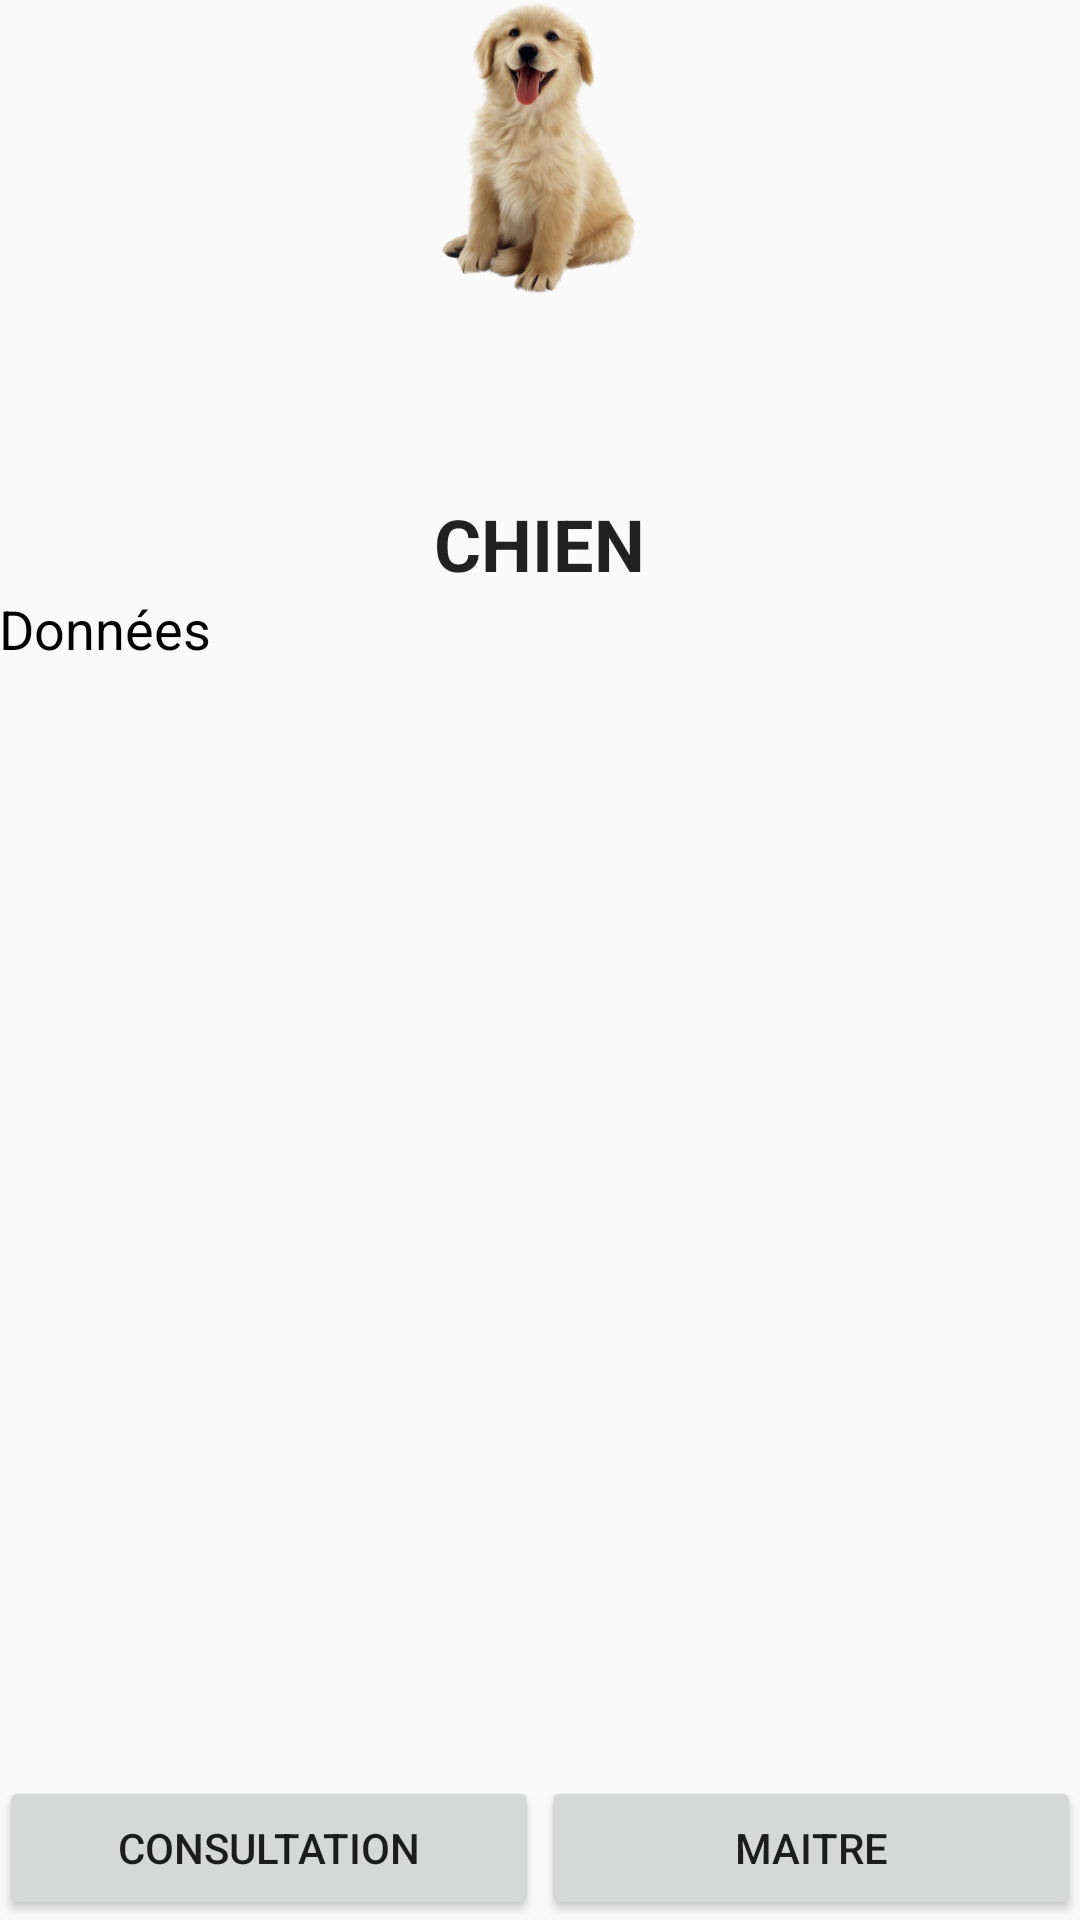

Here is an Android app screen rendered from its layout file. Give the layout XML and the strings, colors and styles it references.
<!-- AndroidManifest.xml: application theme AppTheme -->
<!-- res/layout/activity_activite_chien.xml -->
<?xml version="1.0" encoding="utf-8"?>
<RelativeLayout xmlns:android="http://schemas.android.com/apk/res/android"
    xmlns:app="http://schemas.android.com/apk/res-auto"
    xmlns:tools="http://schemas.android.com/tools"
    android:layout_width="match_parent"
    android:layout_height="match_parent"
    android:paddingBottom="@dimen/activity_vertical_margin"
    android:paddingLeft="@dimen/activity_horizontal_margin"
    android:paddingRight="@dimen/activity_horizontal_margin"
    android:paddingTop="@dimen/activity_vertical_margin"
    tools:context="rebecca.veterinaire.ActiviteChien">


    <TextView
        android:id="@+id/textView"
        android:layout_width="wrap_content"
        android:layout_height="wrap_content"

        android:layout_marginTop="165dp"
        android:text="CHIEN"
        android:textAllCaps="false"
        android:textAppearance="@style/TextAppearance.AppCompat.Large"
        android:textSize="24sp"
        android:textStyle="bold"
        android:layout_alignParentTop="true"
        android:layout_centerHorizontal="true" />


    <TextView
        android:id="@+id/textView14"
        android:layout_width="wrap_content"
        android:layout_height="wrap_content"
        android:layout_alignParentLeft="true"
        android:layout_alignParentStart="true"
        android:layout_below="@+id/textView"
        android:text="Données"
        android:textAppearance="@style/TextAppearance.AppCompat.Large"
        android:textColor="@android:color/black"
        android:textSize="18sp" />

    <ImageView
        android:id="@+id/imageView2"
        android:layout_width="wrap_content"
        android:layout_height="wrap_content"
        android:src="@mipmap/chien"
        android:layout_marginBottom="99dp"
        android:layout_above="@+id/textView14"
        android:layout_alignParentLeft="true"
        android:layout_alignParentStart="true" />

    <Button
        android:id="@+id/button3"
        android:layout_width="180dp"
        android:layout_height="wrap_content"
        android:layout_alignParentBottom="true"
        android:layout_alignParentLeft="true"
        android:layout_alignParentStart="true"
        android:onClick="ouvrirActivityConsultation"
        android:text="Consultation" />

    <Button
        android:id="@+id/button4"
        android:layout_width="180dp"
        android:layout_height="wrap_content"
        android:layout_alignParentBottom="true"
        android:layout_alignParentEnd="true"
        android:layout_alignParentRight="true"
        android:onClick="ouvrirActivityClient"
        android:text="Maitre" />

</RelativeLayout>
<!-- resources referenced by this layout -->
<resources>
  <!-- mipmap chien: png bitmap (mipmap-hdpi, 806283 bytes) -->
  <style name="AppTheme" parent="Theme.AppCompat.Light.DarkActionBar">
          
          <item name="colorPrimary">@android:color/holo_green_light</item>
          <item name="colorPrimaryDark">@android:color/holo_green_dark</item>
          <item name="colorAccent">@android:color/holo_green_light</item>
          <item name="android:navigationBarColor">@android:color/holo_green_dark</item>
      </style>
</resources>
